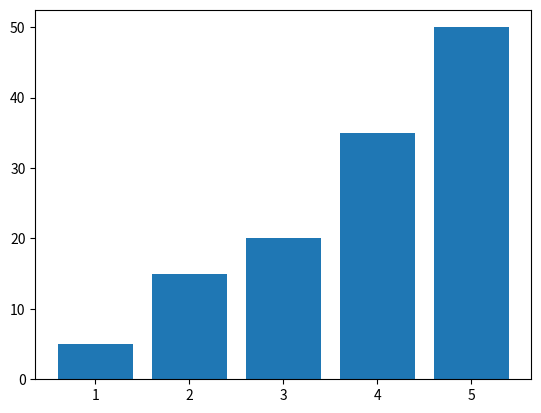

This chart was generated by the following Python code:
import matplotlib.pyplot as plt

x1=[1,2,3,4,5]
y1=[5,15,20,35,50]

plt.bar(x1,y1)
plt.show